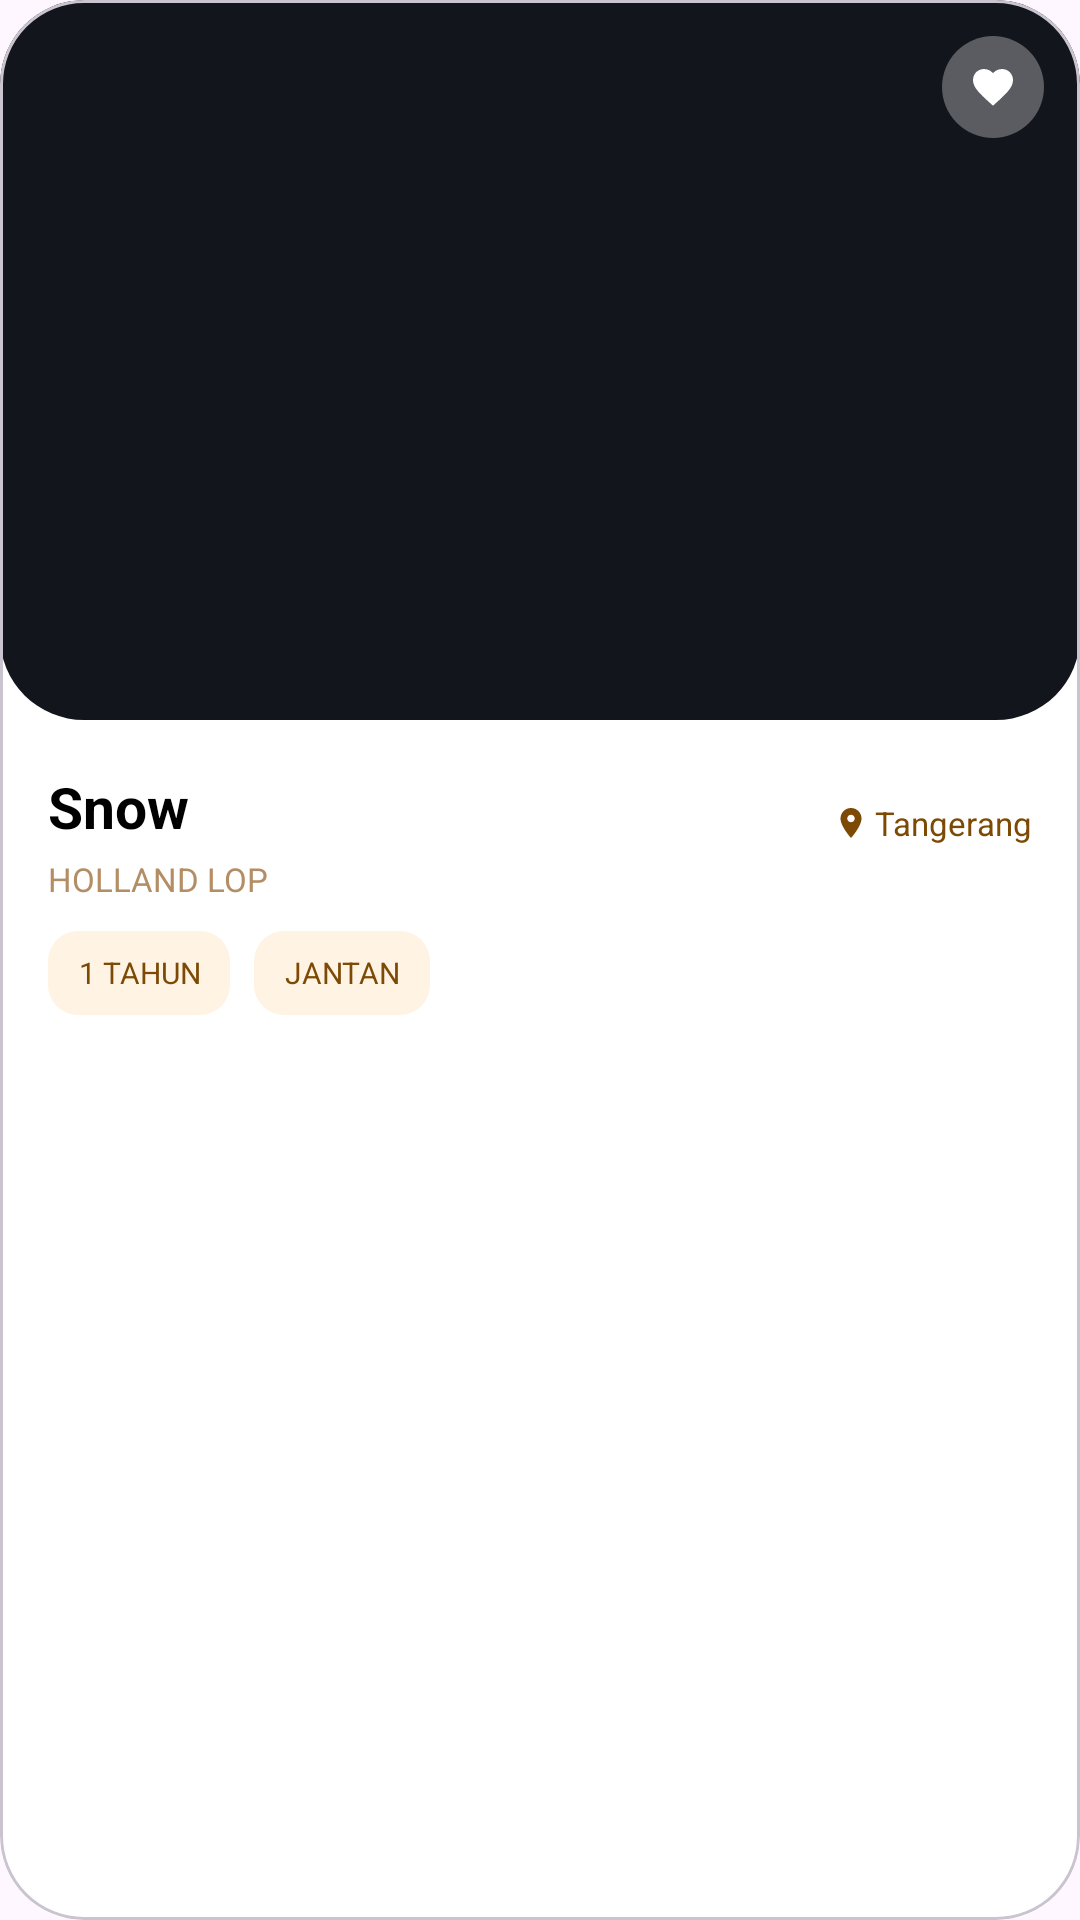

Here is an Android app screen rendered from its layout file. Give the layout XML and the strings, colors and styles it references.
<!-- AndroidManifest.xml: application theme Theme.AdoptPet -->
<!-- res/layout/view_dashboard_card_snow.xml -->
<?xml version="1.0" encoding="utf-8"?>
<com.google.android.material.card.MaterialCardView xmlns:android="http://schemas.android.com/apk/res/android"
    xmlns:app="http://schemas.android.com/apk/res-auto"
    android:id="@+id/card_snow"
    android:layout_width="match_parent"
    android:layout_height="wrap_content"
    app:cardBackgroundColor="@color/home_card_surface"
    app:cardCornerRadius="28dp"
    app:cardElevation="0dp">

    <LinearLayout
        android:layout_width="match_parent"
        android:layout_height="wrap_content"
        android:orientation="vertical">

        <FrameLayout
            android:layout_width="match_parent"
            android:layout_height="240dp"
            android:background="@drawable/bg_dashboard_image">

            <ImageView
                android:layout_width="match_parent"
                android:layout_height="match_parent"
                android:contentDescription="@string/pet_image_content_desc"
                android:scaleType="centerCrop"
                android:src="@drawable/hollandlop" />

            <ImageView
                android:layout_width="34dp"
                android:layout_height="34dp"
                android:layout_gravity="top|end"
                android:layout_margin="12dp"
                android:background="@drawable/bg_favorite_circle"
                android:contentDescription="@string/dashboard_favorite_content_desc"
                android:padding="9dp"
                android:src="@drawable/baseline_favorite_small_16" />
        </FrameLayout>

        <LinearLayout
            android:layout_width="match_parent"
            android:layout_height="wrap_content"
            android:orientation="vertical"
            android:paddingStart="16dp"
            android:paddingTop="16dp"
            android:paddingEnd="16dp"
            android:paddingBottom="18dp">

            <LinearLayout
                android:layout_width="match_parent"
                android:layout_height="wrap_content"
                android:gravity="bottom"
                android:orientation="horizontal">

                <TextView
                    android:layout_width="0dp"
                    android:layout_height="wrap_content"
                    android:layout_weight="1"
                    android:text="Snow"
                    android:textColor="@android:color/black"
                    android:textSize="19sp"
                    android:textStyle="bold" />

                <LinearLayout
                    android:layout_width="wrap_content"
                    android:layout_height="wrap_content"
                    android:gravity="center_vertical"
                    android:orientation="horizontal">

                    <ImageView
                        android:layout_width="12dp"
                        android:layout_height="12dp"
                        android:contentDescription="@string/dashboard_location_content_desc"
                        android:src="@drawable/baseline_location_on_14" />

                    <TextView
                        android:layout_width="wrap_content"
                        android:layout_height="wrap_content"
                        android:layout_marginStart="2dp"
                        android:text="@string/dashboard_location_tangerang"
                        android:textColor="@color/home_primary"
                        android:textSize="11sp" />
                </LinearLayout>
            </LinearLayout>

            <TextView
                android:layout_width="match_parent"
                android:layout_height="wrap_content"
                android:layout_marginTop="4dp"
                android:text="@string/dashboard_pet_snow_breed"
                android:textColor="@color/home_secondary"
                android:textSize="11sp" />

            <LinearLayout
                android:layout_width="wrap_content"
                android:layout_height="wrap_content"
                android:layout_marginTop="10dp"
                android:orientation="horizontal">

                <TextView
                    android:layout_width="wrap_content"
                    android:layout_height="28dp"
                    android:background="@drawable/bg_dashboard_chip"
                    android:gravity="center"
                    android:minWidth="54dp"
                    android:paddingHorizontal="10dp"
                    android:text="@string/dashboard_age_1_year"
                    android:textColor="@color/home_primary"
                    android:textSize="10sp" />

                <TextView
                    android:layout_width="wrap_content"
                    android:layout_height="28dp"
                    android:layout_marginStart="8dp"
                    android:background="@drawable/bg_dashboard_chip"
                    android:gravity="center"
                    android:minWidth="54dp"
                    android:paddingHorizontal="10dp"
                    android:text="@string/dashboard_gender_male"
                    android:textColor="@color/home_primary"
                    android:textSize="10sp" />
            </LinearLayout>
        </LinearLayout>
    </LinearLayout>
</com.google.android.material.card.MaterialCardView>
<!-- resources referenced by this layout -->
<resources>
  <color name="home_card_surface">#FFFFFFFF</color>
  <color name="home_primary">#7D4A05</color>
  <color name="home_secondary">#B38D64</color>
  <!-- drawable baseline_favorite_small_16 (drawable) -->
  <vector xmlns:android="http://schemas.android.com/apk/res/android"
      android:width="16dp"
      android:height="16dp"
      android:viewportWidth="24"
      android:viewportHeight="24">
      <path
          android:fillColor="#FFFFFFFF"
          android:pathData="M12,21.35l-1.45,-1.32C5.4,15.36 2,12.28 2,8.5 2,5.42 4.42,3 7.5,3c1.74,0 3.41,0.81 4.5,2.09C13.09,3.81 14.76,3 16.5,3 19.58,3 22,5.42 22,8.5c0,3.78 -3.4,6.86 -8.55,11.54L12,21.35z"/>
  </vector>
  <!-- drawable baseline_location_on_14 (drawable) -->
  <vector xmlns:android="http://schemas.android.com/apk/res/android"
      android:width="14dp"
      android:height="14dp"
      android:viewportWidth="24"
      android:viewportHeight="24">
      <path
          android:fillColor="#7D4A05"
          android:pathData="M12,2C8.13,2 5,5.13 5,9c0,5.25 7,13 7,13s7,-7.75 7,-13c0,-3.87 -3.13,-7 -7,-7zM12,11.5c-1.38,0 -2.5,-1.12 -2.5,-2.5s1.12,-2.5 2.5,-2.5 2.5,1.12 2.5,2.5 -1.12,2.5 -2.5,2.5z"/>
  </vector>
  <!-- drawable bg_dashboard_chip (drawable) -->
  <?xml version="1.0" encoding="utf-8"?>
  <shape xmlns:android="http://schemas.android.com/apk/res/android" android:shape="rectangle">
      <corners android:radius="10dp" />
      <solid android:color="#FFF3E4" />
  </shape>
  <!-- drawable bg_dashboard_image (drawable) -->
  <?xml version="1.0" encoding="utf-8"?>
  <shape xmlns:android="http://schemas.android.com/apk/res/android" android:shape="rectangle">
      <corners android:radius="28dp" />
      <solid android:color="@color/home_image_dark" />
  </shape>
  <!-- drawable bg_favorite_circle (drawable) -->
  <?xml version="1.0" encoding="utf-8"?>
  <shape xmlns:android="http://schemas.android.com/apk/res/android" android:shape="oval">
      <size android:width="34dp" android:height="34dp" />
      <solid android:color="#4DFFFFFF" />
  </shape>
  <string name="dashboard_age_1_year">1 TAHUN</string>
  <string name="dashboard_favorite_content_desc">Favorit</string>
  <string name="dashboard_gender_male">JANTAN</string>
  <string name="dashboard_location_content_desc">Lokasi</string>
  <string name="dashboard_location_tangerang">Tangerang</string>
  <string name="dashboard_pet_snow_breed">HOLLAND LOP</string>
  <string name="pet_image_content_desc">Gambar pet</string>
  <style name="Theme.AdoptPet" parent="Base.Theme.AdoptPet" />
  <color name="home_image_dark">#12161C</color>
  <style name="Base.Theme.AdoptPet" parent="Theme.Material3.DayNight.NoActionBar">
          <item name="android:statusBarColor">@android:color/transparent</item>
          <item name="android:navigationBarColor">@color/splash_background</item>
          <item name="android:windowLightStatusBar">true</item>
          <item name="android:windowLightNavigationBar" tools:targetApi="27">true</item>
      </style>
  <color name="splash_background">#FFF7EF</color>
</resources>
